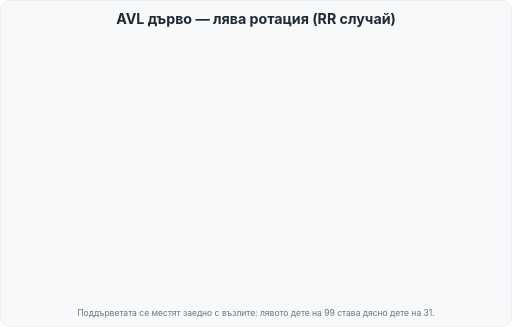
t = 0.00 s
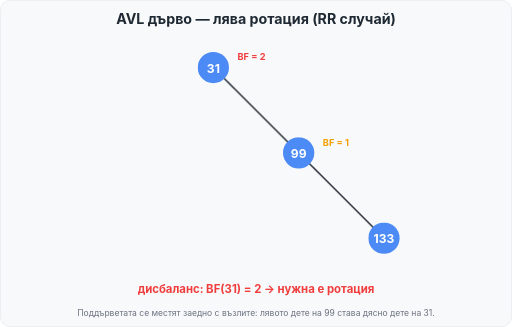
t = 1.32 s
t = 3.00 s: frame unchanged from t = 1.32 s, image omitted
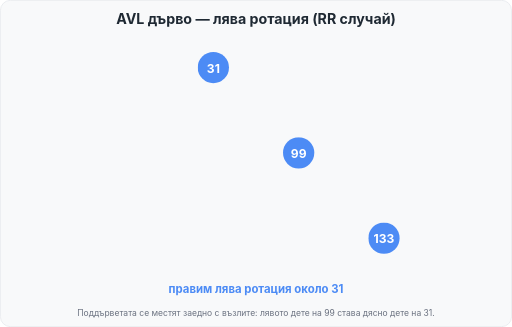
t = 5.00 s
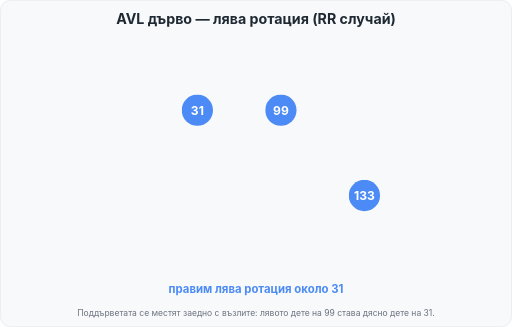
t = 7.04 s
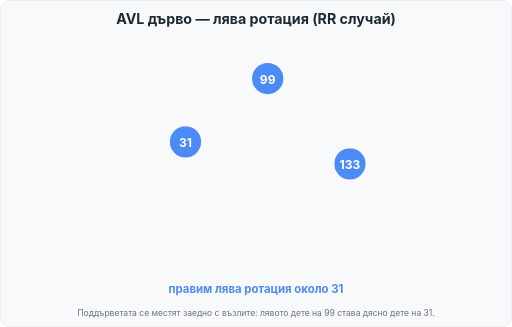
t = 8.00 s

The animated SVG that drew these frames (rendered in a browser with its animation timeline set to each time). Animation: 10 CSS @keyframes rules; frames cover the first 8.00 s, repeats indefinitely.

<svg xmlns="http://www.w3.org/2000/svg" width="720" height="460" viewBox="0 0 720 460" role="img" aria-label="AVL лява ротация (RR случай) — анимация">
  <style>
    text { font-family: -apple-system, BlinkMacSystemFont, "Segoe UI", Helvetica, Arial, sans-serif; }
    .a { animation-duration: 16s; animation-iteration-count: infinite; animation-timing-function: step-end; }
    .lab { opacity: 0; font-size: 16px; font-weight: 700; }
    .l1 { animation-name: l1; } .l2 { animation-name: l2; } .l3 { animation-name: l3; }
    @keyframes l1 { 0% { opacity: 0; } 3% { opacity: 1; } 26% { opacity: 0; } 100% { opacity: 0; } }
    @keyframes l2 { 0% { opacity: 0; } 27% { opacity: 1; } 61% { opacity: 0; } 100% { opacity: 0; } }
    @keyframes l3 { 0% { opacity: 0; } 64% { opacity: 1; } 92% { opacity: 0; } 100% { opacity: 0; } }
    .eb, .ea { opacity: 0; animation-duration: 16s; animation-iteration-count: infinite; animation-timing-function: ease-in-out; }
    .eb { animation-name: eb; } .ea { animation-name: ea; }
    @keyframes eb { 0% { opacity: 0; } 3% { opacity: 1; } 25% { opacity: 1; } 31% { opacity: 0; } 100% { opacity: 0; } }
    @keyframes ea { 0% { opacity: 0; } 56% { opacity: 0; } 61% { opacity: 1; } 92% { opacity: 1; } 97% { opacity: 0; } 100% { opacity: 0; } }
    .n { opacity: 0; animation-duration: 16s; animation-iteration-count: infinite; animation-timing-function: ease-in-out; }
    .n31 { animation-name: n31; } .n99 { animation-name: n99; } .n133 { animation-name: n133; }
    @keyframes n31 { 0% { opacity: 0; transform: none; } 3% { opacity: 1; transform: none; } 32% { opacity: 1; transform: none; } 56% { opacity: 1; transform: translate(-45px, 120px); } 92% { opacity: 1; transform: translate(-45px, 120px); } 97% { opacity: 0; transform: translate(-45px, 120px); } 100% { opacity: 0; transform: translate(-45px, 120px); } }
    @keyframes n99 { 0% { opacity: 0; transform: none; } 3% { opacity: 1; transform: none; } 32% { opacity: 1; transform: none; } 56% { opacity: 1; transform: translate(-50px, -120px); } 92% { opacity: 1; transform: translate(-50px, -120px); } 97% { opacity: 0; transform: translate(-50px, -120px); } 100% { opacity: 0; transform: translate(-50px, -120px); } }
    @keyframes n133 { 0% { opacity: 0; transform: none; } 3% { opacity: 1; transform: none; } 32% { opacity: 1; transform: none; } 56% { opacity: 1; transform: translate(-55px, -120px); } 92% { opacity: 1; transform: translate(-55px, -120px); } 97% { opacity: 0; transform: translate(-55px, -120px); } 100% { opacity: 0; transform: translate(-55px, -120px); } }
    .bd { opacity: 0; font-size: 13px; font-weight: 700; }
    .b1 { animation-name: b1; } .b2 { animation-name: b2; }
    .b1, .b2 { animation-duration: 16s; animation-iteration-count: infinite; animation-timing-function: step-end; }
    @keyframes b1 { 0% { opacity: 0; } 3% { opacity: 1; } 24% { opacity: 1; } 26% { opacity: 0; } 100% { opacity: 0; } }
    @keyframes b2 { 0% { opacity: 0; } 64% { opacity: 1; } 92% { opacity: 0; } 100% { opacity: 0; } }
  </style>
  <rect x="0.5" y="0.5" width="719" height="459" rx="14" fill="#F8F9FA" stroke="#E4E7EB"/>
  <text x="360" y="34" text-anchor="middle" font-size="20" font-weight="700" fill="#1F2933">AVL дърво — лява ротация (RR случай)</text>

  <!-- ръбове преди ротацията -->
  <g stroke="#1F2933" stroke-width="2">
    <line class="eb" x1="300" y1="95" x2="420" y2="215"/>
    <line class="eb" x1="420" y1="215" x2="540" y2="335"/>
  </g>
  <!-- ръбове след ротацията -->
  <g stroke="#1F2933" stroke-width="2">
    <line class="ea" x1="370" y1="95" x2="255" y2="215"/>
    <line class="ea" x1="370" y1="95" x2="485" y2="215"/>
  </g>

  <!-- възли (нормална позиция = преди ротация) -->
  <g class="n n31">
    <circle cx="300" cy="95" r="22" fill="#4C8BF5"/>
    <text x="300" y="102" text-anchor="middle" font-size="17" font-weight="700" fill="#FFFFFF">31</text>
  </g>
  <g class="n n99">
    <circle cx="420" cy="215" r="22" fill="#4C8BF5"/>
    <text x="420" y="222" text-anchor="middle" font-size="17" font-weight="700" fill="#FFFFFF">99</text>
  </g>
  <g class="n n133">
    <circle cx="540" cy="335" r="22" fill="#4C8BF5"/>
    <text x="540" y="342" text-anchor="middle" font-size="17" font-weight="700" fill="#FFFFFF">133</text>
  </g>

  <!-- баланс фактор -->
  <text class="bd b1" x="334" y="85" fill="#F03E3E">BF = 2</text>
  <text class="bd b1" x="454" y="205" fill="#F59F00">BF = 1</text>
  <text class="bd b2" x="404" y="85" fill="#12B886">BF = 0</text>
  <text class="bd b2" x="285" y="205" fill="#12B886">BF = 0</text>

  <text class="a lab l1" x="360" y="412" text-anchor="middle" fill="#F03E3E">дисбаланс: BF(31) = 2 → нужна е ротация</text>
  <text class="a lab l2" x="360" y="412" text-anchor="middle" fill="#4C8BF5">правим лява ротация около 31</text>
  <text class="a lab l3" x="360" y="412" text-anchor="middle" fill="#12B886">балансирано: |BF| ≤ 1</text>
  <text x="360" y="444" text-anchor="middle" font-size="12" fill="#6B7280">Поддърветата се местят заедно с възлите: лявото дете на 99 става дясно дете на 31.</text>
</svg>
